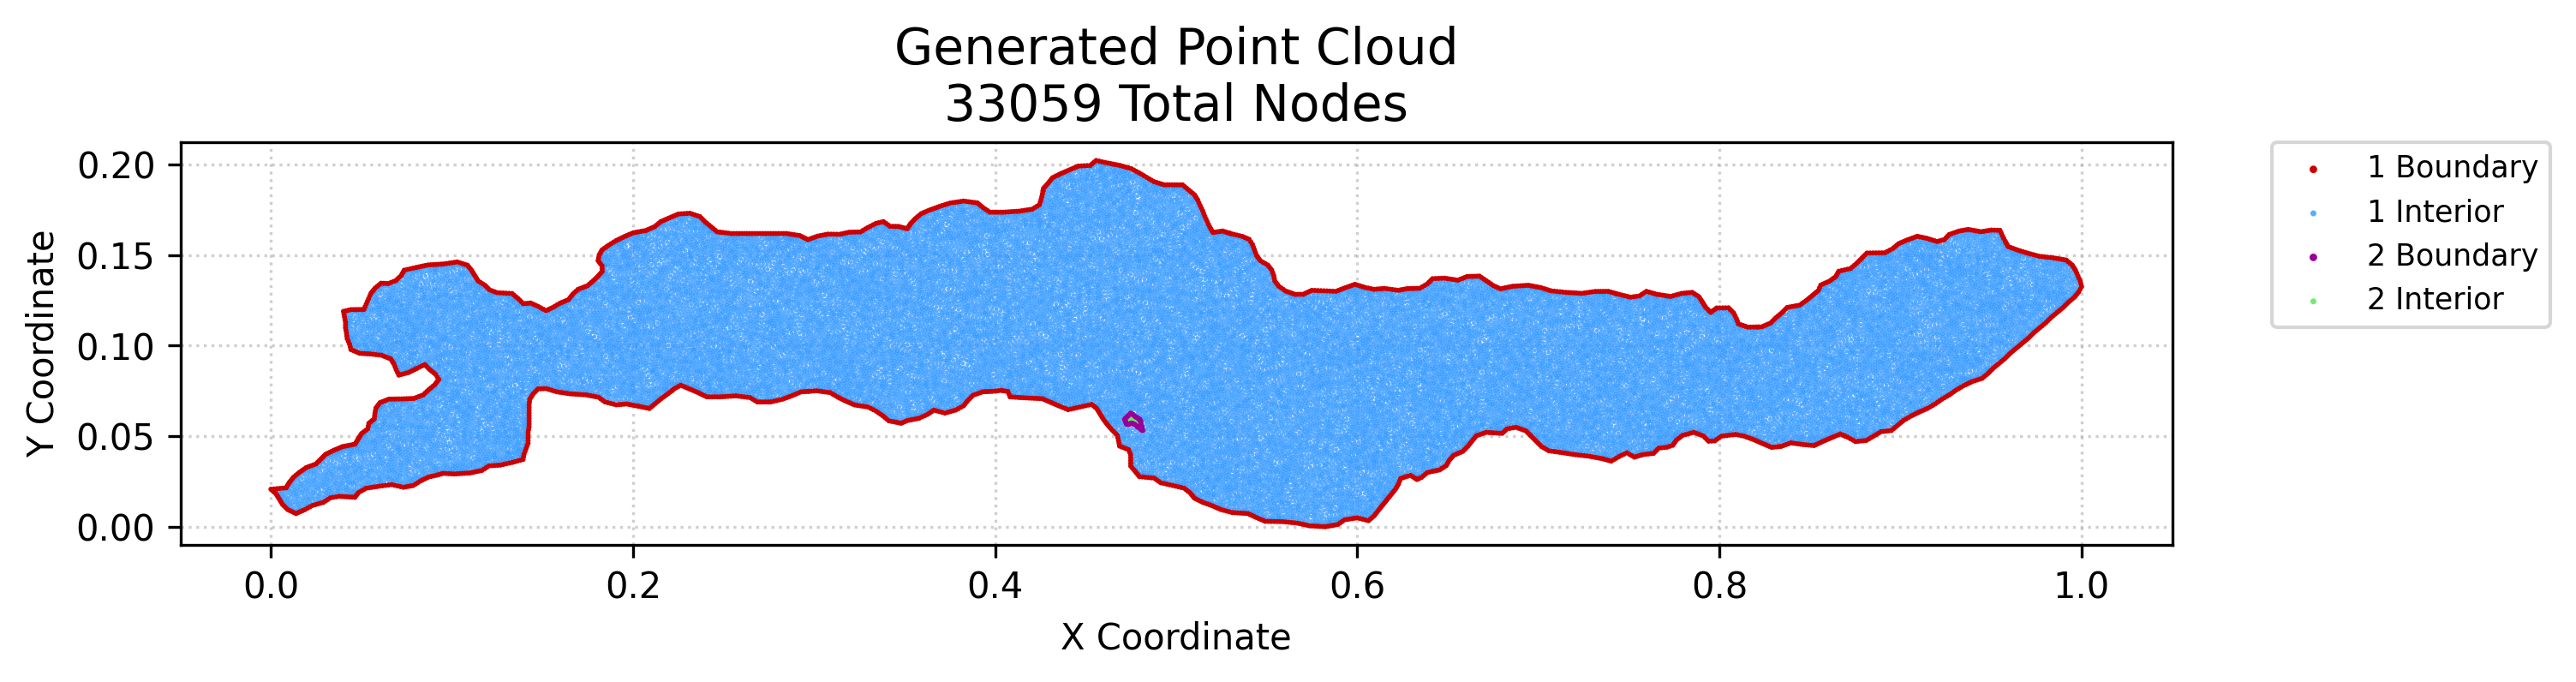

Source data for this figure (header and first rows):
x, y, region, classification
0.0, 0.02073, 1, boundary
0.0009343, 0.01989, 1, boundary
0.00166, 0.02088, 1, boundary
0.001869, 0.01904, 1, boundary
0.002803, 0.0182, 1, boundary
0.003415, 0.01722, 1, boundary
0.003319, 0.02103, 1, boundary
0.004027, 0.01623, 1, boundary
0.004639, 0.01524, 1, boundary
0.004979, 0.02117, 1, boundary
0.005238, 0.01426, 1, boundary
0.005838, 0.01327, 1, boundary
0.006437, 0.01229, 1, boundary
0.006639, 0.02132, 1, boundary
0.007374, 0.01136, 1, boundary
0.00831, 0.01044, 1, boundary
0.008298, 0.02147, 1, boundary
0.00891, 0.02246, 1, boundary
0.009247, 0.009516, 1, boundary
0.009522, 0.02344, 1, boundary
0.01013, 0.02443, 1, boundary
0.0104, 0.008958, 1, boundary
0.01093, 0.02541, 1, boundary
0.01154, 0.0084, 1, boundary
0.01172, 0.02638, 1, boundary
0.01251, 0.02736, 1, boundary
0.01269, 0.007842, 1, boundary
0.01361, 0.02828, 1, boundary
0.01384, 0.007284, 1, boundary
0.01471, 0.02919, 1, boundary
0.01504, 0.007819, 1, boundary
0.01582, 0.03011, 1, boundary
0.01625, 0.008353, 1, boundary
0.01705, 0.03097, 1, boundary
0.01746, 0.008888, 1, boundary
0.01829, 0.03183, 1, boundary
0.01866, 0.009423, 1, boundary
0.01952, 0.0327, 1, boundary
0.0201, 0.0102, 1, boundary
0.02085, 0.03318, 1, boundary
0.02154, 0.01098, 1, boundary
0.02218, 0.03367, 1, boundary
0.02298, 0.01177, 1, boundary
0.0235, 0.03416, 1, boundary
0.02447, 0.01219, 1, boundary
0.02483, 0.03464, 1, boundary
0.02571, 0.03552, 1, boundary
0.02596, 0.01261, 1, boundary
0.02659, 0.0364, 1, boundary
0.02745, 0.01303, 1, boundary
0.02747, 0.03728, 1, boundary
0.02834, 0.03815, 1, boundary
0.02894, 0.01345, 1, boundary
0.02922, 0.03903, 1, boundary
0.0301, 0.03991, 1, boundary
0.03022, 0.01427, 1, boundary
0.03123, 0.04048, 1, boundary
0.03149, 0.01509, 1, boundary
0.03235, 0.04104, 1, boundary
0.03277, 0.01591, 1, boundary
... 32,999 more rows
